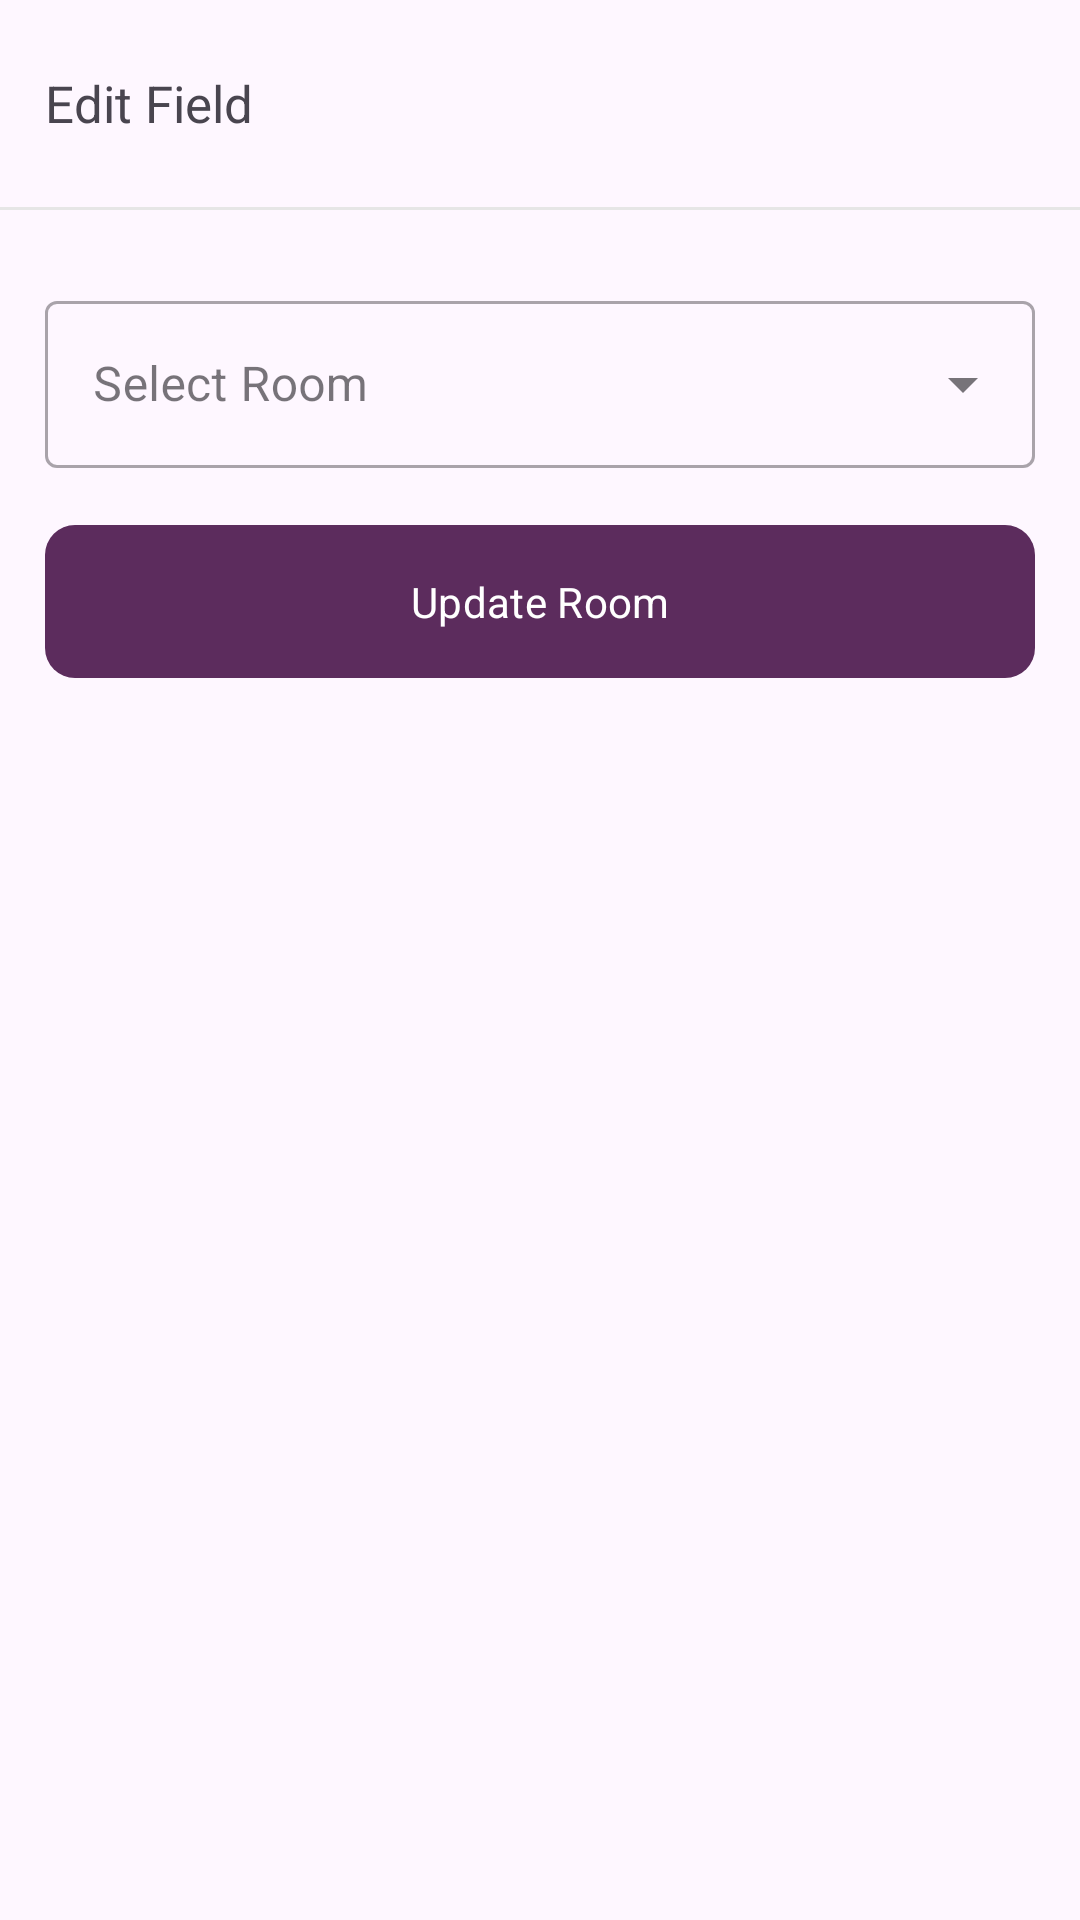

Produce the Android XML layout that renders to this screen, including the resource entries it uses.
<!-- AndroidManifest.xml: application theme Theme.RentEase -->
<!-- res/layout/bottom_edit_tenant_room.xml -->
<?xml version="1.0" encoding="utf-8"?>
<androidx.constraintlayout.widget.ConstraintLayout xmlns:android="http://schemas.android.com/apk/res/android"
    android:layout_width="match_parent"
    android:layout_height="wrap_content"
    xmlns:app="http://schemas.android.com/apk/res-auto">

    <LinearLayout
        android:layout_width="match_parent"
        android:layout_height="wrap_content"
        android:orientation="vertical"
        app:layout_constraintTop_toTopOf="parent">

        <LinearLayout
            android:layout_width="match_parent"
            android:layout_height="wrap_content"
            android:orientation="horizontal"
            android:padding="15dp"
            android:gravity="center_vertical">
            <TextView
                android:id="@+id/tenant_edit_title"
                android:layout_width="wrap_content"
                android:layout_height="wrap_content"
                android:text="Edit Field"
                android:layout_weight="1"
                android:textSize="17sp"/>

            <com.google.android.material.card.MaterialCardView
                android:id="@+id/tenant_room_edit_close"
                android:layout_width="wrap_content"
                android:layout_height="wrap_content"
                app:contentPadding="10dp"
                android:elevation="0dp"
                app:strokeColor="@android:color/transparent"
                android:clickable="true"
                android:backgroundTint="@android:color/transparent"
                android:foreground="?attr/selectableItemBackground">
                <ImageView
                    android:layout_width="19dp"
                    android:layout_height="19dp"
                    app:tint="@color/gray_700"
                    android:src="@drawable/ic_close"/>
            </com.google.android.material.card.MaterialCardView>
        </LinearLayout>

        <com.google.android.material.divider.MaterialDivider
            android:layout_width="match_parent"
            android:layout_height="wrap_content"
            app:dividerColor="@color/gray_100"/>

        <LinearLayout
            android:layout_width="match_parent"
            android:layout_height="wrap_content"
            android:padding="15dp"
            android:orientation="vertical">

            <com.google.android.material.textfield.TextInputLayout
                android:layout_width="match_parent"
                android:layout_height="wrap_content"
                android:hint="Select Room"
                android:layout_marginTop="10dp"
                style="@style/Widget.MaterialComponents.TextInputLayout.OutlinedBox.ExposedDropdownMenu">

                <AutoCompleteTextView
                    android:id="@+id/tenant_edit_room_select"
                    android:layout_width="match_parent"
                    android:layout_height="wrap_content"
                    android:inputType="none"/>
            </com.google.android.material.textfield.TextInputLayout>

            <com.google.android.material.button.MaterialButton
                android:id="@+id/tenant_edit_room_button"
                android:layout_width="match_parent"
                android:layout_height="wrap_content"
                android:layout_marginTop="15dp"
                android:padding="16dp"
                app:cornerRadius="10dp"
                android:text="Update Room"/>
        </LinearLayout>
    </LinearLayout>
</androidx.constraintlayout.widget.ConstraintLayout>
<!-- resources referenced by this layout -->
<resources>
  <color name="gray_100">#FFE6E6E6</color>
  <color name="gray_700">#FF4D4D4D</color>
  <style name="Theme.RentEase" parent="Base.Theme.RentEase" />
  <style name="Base.Theme.RentEase" parent="Theme.Material3.Light.NoActionBar">
          <item name="fontFamily">@font/opensans</item>
          <item name="colorPrimary">@color/primary</item>
      </style>
  <color name="primary">#5C2C5D</color>
</resources>
